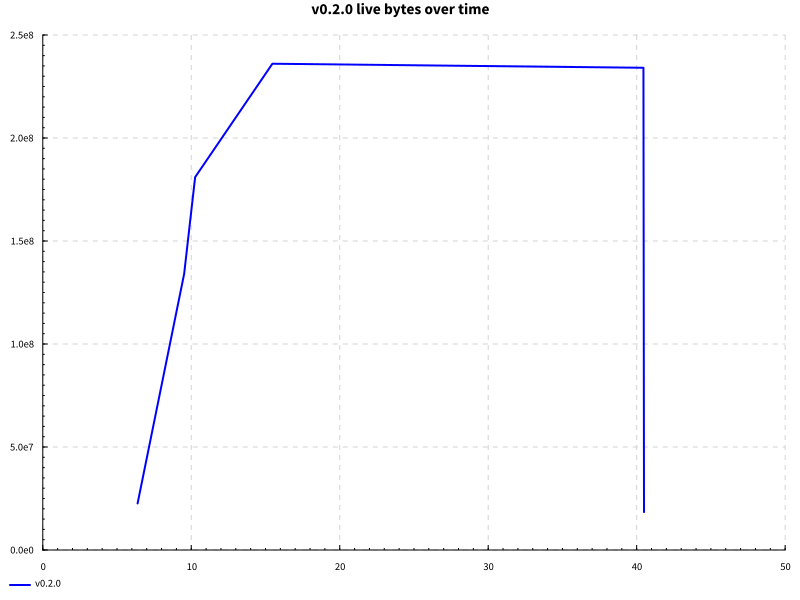

The data file committed next to this chart (first rows):
name, success, samples, startup, setup, experiment, maxResidency
getDefinition, True, 100, 14.37, 0.0, 24.94, 225MB
